Run: headless pygame with SDL's dummy video driver; simulated clock (each Clock.tick advances the game by its frame time, no real sleeping); random seed 0; keys injected as events and as key.get_pressed() state; no mouse input.
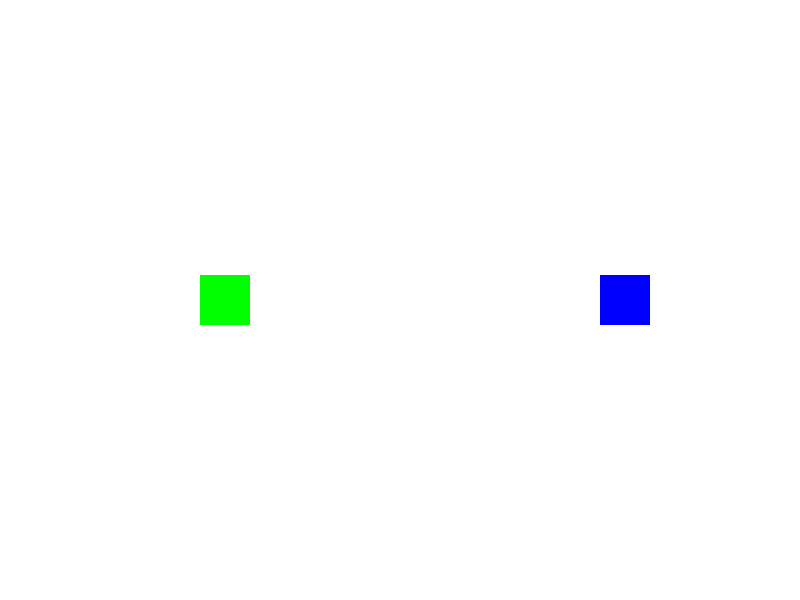
Frame 1 of 4 · flips 1–60 · no input
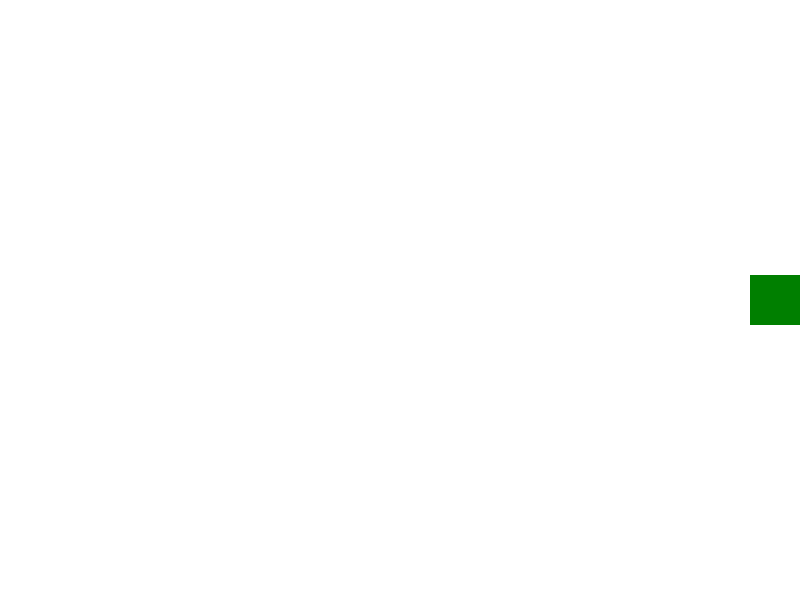
Frame 2 of 4 · flips 61–180 · tapped SPACE, RETURN · held RIGHT (→), D
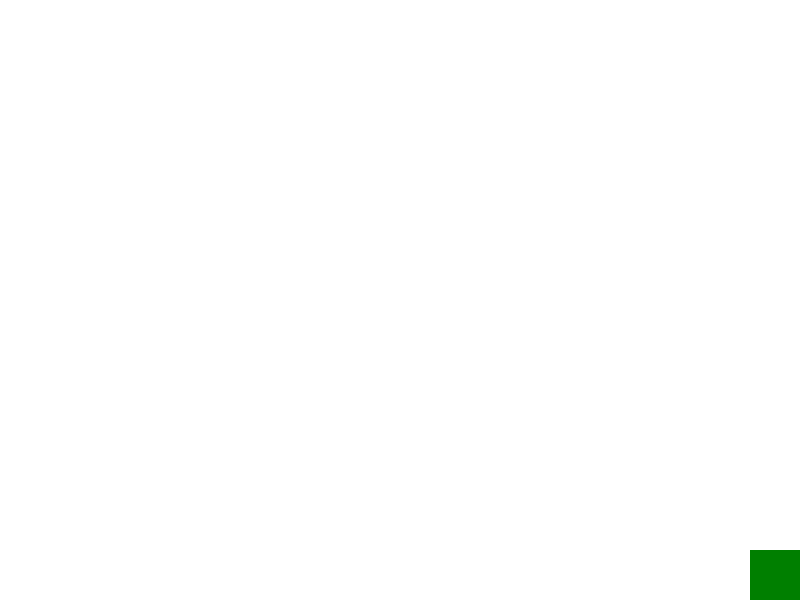
Frame 3 of 4 · flips 181–300 · held DOWN (↓), S
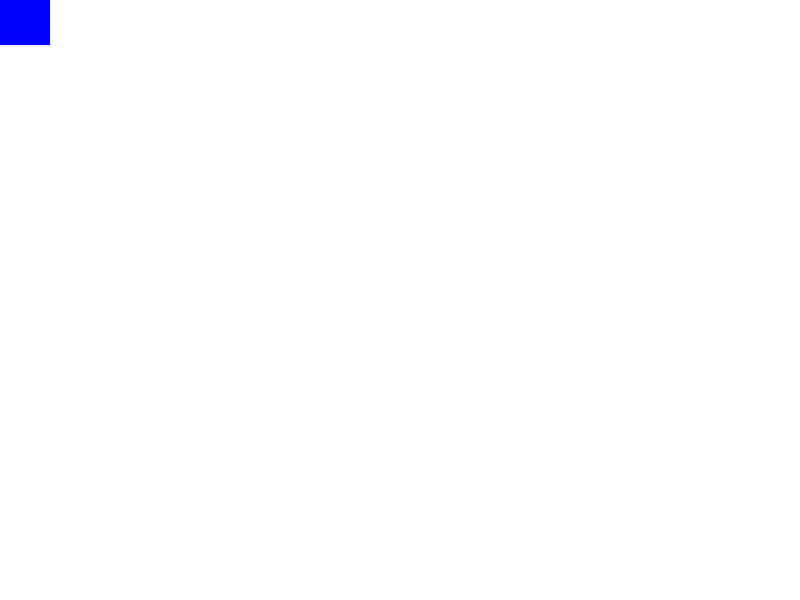
Frame 4 of 4 · flips 301–420 · held LEFT (←), A, UP (↑), W

The pygame program that drew these frames:

import pygame

# Initialize Pygame
pygame.init()

# Screen setup
screen_width, screen_height = 800, 600
screen = pygame.display.set_mode((screen_width, screen_height))
pygame.display.set_caption("Enhanced Player Movement and Collision")

# Colors
WHITE = (255, 255, 255)
GREEN = (0, 255, 0)
BLUE = (0, 0, 255)

# Create a Player sprite with animation
class Player(pygame.sprite.Sprite):
    def __init__(self, x, y, color, controls):
        super().__init__()
        self.frames = [
            pygame.Surface((50, 50)),
            pygame.Surface((50, 50))
        ]
        self.frames[0].fill(color)
        self.frames[1].fill((color[0] // 2, color[1] // 2, color[2] // 2))  # Dimmer version for animation
        self.current_frame = 0
        self.image = self.frames[self.current_frame]
        self.rect = self.image.get_rect()
        self.rect.topleft = (x, y)
        self.speed = 5
        self.max_speed = 10
        self.boosted = False
        self.controls = controls  # Controls dictionary for movement keys
        self.time_since_last_frame = 0
        self.direction = None

    def update(self, keys, dt):
        # Reset boosted status each frame
        self.boosted = False

        # Animate by toggling frames
        self.time_since_last_frame += dt
        if self.time_since_last_frame > 200:  # Switch frames every 200ms
            self.current_frame = (self.current_frame + 1) % len(self.frames)
            self.image = self.frames[self.current_frame]
            self.time_since_last_frame = 0

        # Movement and boundary checks
        self.direction = None
        if keys[self.controls["up"]] and self.rect.top > 0:
            self.rect.y -= self.speed
            self.direction = "up"
        if keys[self.controls["down"]] and self.rect.bottom < screen_height:
            self.rect.y += self.speed
            self.direction = "down"
        if keys[self.controls["left"]] and self.rect.left > 0:
            self.rect.x -= self.speed
            self.direction = "left"
        if keys[self.controls["right"]] and self.rect.right < screen_width:
            self.rect.x += self.speed
            self.direction = "right"

# Create sprite groups
player1 = Player(200, 275, GREEN, {
    "up": pygame.K_w,
    "down": pygame.K_s,
    "left": pygame.K_a,
    "right": pygame.K_d
})

player2 = Player(600, 275, BLUE, {
    "up": pygame.K_UP,
    "down": pygame.K_DOWN,
    "left": pygame.K_LEFT,
    "right": pygame.K_RIGHT
})

all_sprites = pygame.sprite.Group()
all_sprites.add(player1, player2)

# Game loop
clock = pygame.time.Clock()
running = True

while running:
    dt = clock.tick(60)  # Delta time in milliseconds (60 FPS)

    for event in pygame.event.get():
        if event.type == pygame.QUIT:
            running = False

    # Update all sprites
    keys = pygame.key.get_pressed()

    # Check for same direction movement
    if player1.direction and player1.direction == player2.direction:
        player1.speed = min(player1.max_speed, player1.speed + 1)
        player2.speed = min(player2.max_speed, player2.speed + 1)
        player1.boosted = True
        player2.boosted = True
    else:
        player1.speed = 5
        player2.speed = 5

    all_sprites.update(keys, dt)

    # Collision detection
    if pygame.sprite.collide_rect(player1, player2):
        if player1.boosted or player2.boosted:  # High-speed collision
            # Push them apart
            if player1.rect.centerx < player2.rect.centerx:
                player1.rect.x -= 50
                player2.rect.x += 50
            else:
                player1.rect.x += 50
                player2.rect.x -= 50

            if player1.rect.centery < player2.rect.centery:
                player1.rect.y -= 50
                player2.rect.y += 50
            else:
                player1.rect.y += 50
                player2.rect.y -= 50
        else:
            # Standard collision bounce
            if player1.rect.colliderect(player2.rect):
                player1.rect.x -= player1.speed
                player2.rect.x += player2.speed

    # Draw everything
    screen.fill(WHITE)
    all_sprites.draw(screen)
    pygame.display.flip()

pygame.quit()
    
